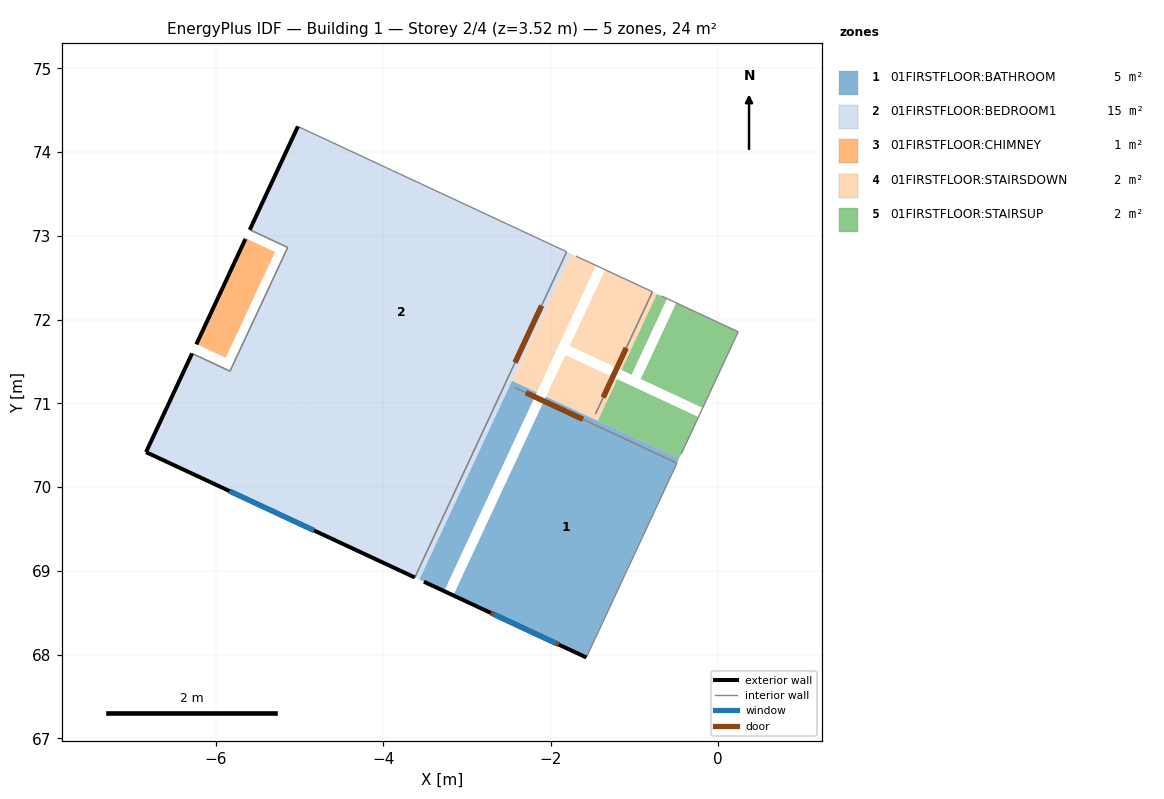
=== STOREY PLAN SPEC (per zone: floor XY polygon, exterior-wall plan segments, windows/doors) ===
zone 1: 01FIRSTFLOOR:BATHROOM  (5.4 m²)
  floor: (-3.27, 68.76) (-3.57, 68.90) (-2.46, 71.27) (-2.16, 71.13)
  floor: (-1.57, 67.97) (-3.16, 68.71) (-2.06, 71.08) (-0.47, 70.34)
  exterior wall: (-3.51, 68.87) – (-1.57, 67.97)  [2.1 m]
    door: (-2.72, 68.50) – (-1.90, 68.12)  [0.3 m²]
    window: (-2.68, 68.48) – (-1.94, 68.14)  [0.5 m²] x2
  interior walls: 4
zone 2: 01FIRSTFLOOR:BEDROOM1  (14.6 m²)
  floor: (-5.13, 72.87) (-5.59, 73.08) (-5.02, 74.31) (-4.56, 74.09)
  floor: (-3.02, 70.08) (-5.82, 71.39) (-4.56, 74.09) (-1.75, 72.79)
  floor: (-3.57, 68.90) (-6.83, 70.42) (-6.28, 71.60) (-3.02, 70.08)
  exterior wall: (-5.02, 74.31) – (-5.59, 73.07)  [1.4 m]
  exterior wall: (-6.28, 71.60) – (-6.83, 70.42)  [1.3 m]
  exterior wall: (-6.83, 70.42) – (-3.62, 68.92)  [3.5 m]
    window: (-5.83, 69.95) – (-4.83, 69.48)  [0.9 m²] x2
  interior walls: 10
zone 3: 01FIRSTFLOOR:CHIMNEY  (0.5 m²)
  floor: (-5.88, 71.55) (-6.23, 71.71) (-5.64, 72.97) (-5.29, 72.81)
  exterior wall: (-5.64, 72.97) – (-6.23, 71.71)  [1.4 m]
  interior walls: 7
zone 4: 01FIRSTFLOOR:STAIRSDOWN  (1.6 m²)
  floor: (-2.16, 71.13) (-2.46, 71.27) (-1.75, 72.79) (-1.46, 72.65)
  floor: (-1.44, 70.79) (-2.06, 71.08) (-1.82, 71.58) (-1.21, 71.29)
  floor: (-1.15, 71.40) (-1.77, 71.69) (-1.35, 72.60) (-0.73, 72.31)
  interior walls: 4
zone 5: 01FIRSTFLOOR:STAIRSUP  (1.5 m²)
  floor: (-0.47, 70.34) (-1.44, 70.79) (-1.21, 71.29) (-0.24, 70.84)
  floor: (-1.03, 71.34) (-1.15, 71.40) (-0.73, 72.31) (-0.61, 72.25)
  floor: (-0.18, 70.95) (-0.92, 71.29) (-0.50, 72.20) (0.24, 71.86)
  interior walls: 4

=== DERIVED (storey summary) ===
Building: Building 1
Storey: 2 of 4  (floor level z = 3.52 m)
Storey gross floor area: 23.8 m²
Zones on this storey: 5
  - 01FIRSTFLOOR:BATHROOM: floor 5.4 m²; exterior wall 2.1 m (5.9 m²); 2 window(s) 1.1 m²; WWR 18.5%; 1 door(s)
  - 01FIRSTFLOOR:BEDROOM1: floor 14.6 m²; exterior wall 6.2 m (17.0 m²); 2 window(s) 1.8 m²; WWR 10.5%
  - 01FIRSTFLOOR:CHIMNEY: floor 0.5 m²; exterior wall 1.4 m (3.8 m²); WWR 0.0%
  - 01FIRSTFLOOR:STAIRSDOWN: floor 1.6 m²
  - 01FIRSTFLOOR:STAIRSUP: floor 1.5 m²
Zone adjacency (shared interzone walls):
  - 01FIRSTFLOOR:BATHROOM ↔ 01FIRSTFLOOR:BEDROOM1
  - 01FIRSTFLOOR:BATHROOM ↔ 01FIRSTFLOOR:STAIRSDOWN
  - 01FIRSTFLOOR:BATHROOM ↔ 01FIRSTFLOOR:STAIRSUP
  - 01FIRSTFLOOR:BEDROOM1 ↔ 01FIRSTFLOOR:CHIMNEY
  - 01FIRSTFLOOR:BEDROOM1 ↔ 01FIRSTFLOOR:STAIRSDOWN
  - 01FIRSTFLOOR:STAIRSDOWN ↔ 01FIRSTFLOOR:STAIRSUP